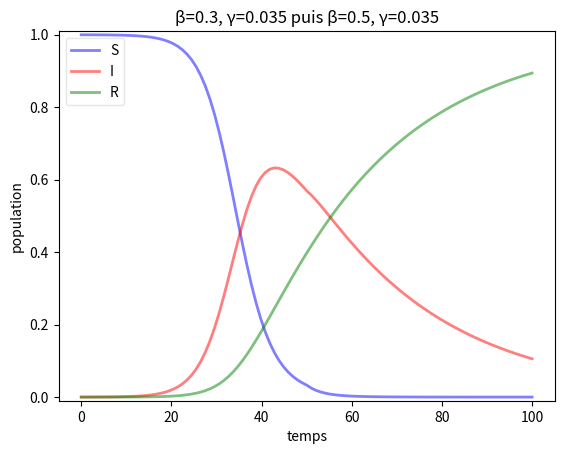

Write Python code to recreate this figure.
import numpy as np
from scipy.integrate import odeint
import matplotlib.pyplot as plt
#from ipywidgets import interact, fixed

'''
But: créer un graphe avec une valeur beta qui change au cours du temps.
    in: valeur de beta, gamma, et conditions initiales
    out:deux graphes concaténés ensembles
'''

Z=[0,0,0,0,0]
beta1=0.3
beta2=0.5

def deriv(y, t, N, beta, gamma):
    S, I, R = y
    dSdt = -beta * S * I / N
    dIdt = beta * S * I / N - gamma * I
    dRdt = gamma * I
    return dSdt, dIdt, dRdt

T1=np.linspace(0, 50)
T2=np.linspace(50, 100)

N, R0, I0,S0,beta,gamma,t=100,0,.01,99.99,beta1,0.035,T1
# cond. init.
y0 = S0, I0, R0
# integre sir sur t
ret = odeint(deriv, y0, t, args=(N, beta, gamma))
S, I, R = ret.T
# affiche S,I et R
Z=[S[-1],I[-1],R[-1],beta,gamma]

N, R0, I0,S0,beta,gamma,t=100,Z[2],Z[1],Z[0],beta2,0.035,T2
# cond. init.
y0 = S0, I0, R0
# integre sir sur t
ret = odeint(deriv, y0, t, args=(N, beta, gamma))
S2, I2, R2 = ret.T

S=np.concatenate((S,S2))
I=np.concatenate((I,I2))
R=np.concatenate((R,R2))
t=np.concatenate((T1,T2))


fig = plt.figure(facecolor='w')
ax = fig.add_subplot(111,  axisbelow=True)
ax.plot(t, S/100, 'b', alpha=0.5, lw=2, label='S')
ax.plot(t, I/100, 'r', alpha=0.5, lw=2, label='I')
ax.plot(t, R/100, 'g', alpha=0.5, lw=2, label='R')
ax.set_xlabel('temps')
ax.set_ylabel('population')
ax.set_ylim(-0.01,1.01)

legend = ax.legend()
legend.get_frame().set_alpha(0.5)
plt.title('\u03B2={}, \u03B3={} puis \u03B2={}, \u03B3={}'.format(beta1,gamma,beta2,gamma) )
plt.show()
#fig.savefig('SIR_2_differents_beta_1.png'.format(beta,gamma))

print([S2[-1],I2[-1],R2[-1]])
